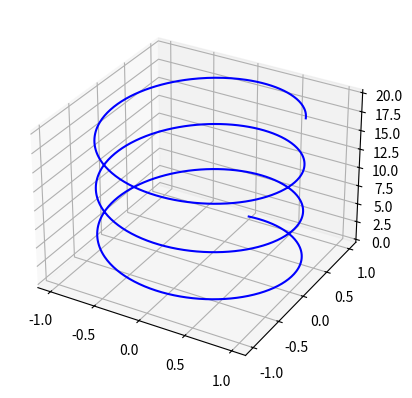

Recreate this plot in Python.
from mpl_toolkits import mplot3d
import numpy as np
import matplotlib.pyplot as plt

fig = plt.figure()
ax = plt.axes(projection='3d')

z_line = np.linspace(0, 20, 1000)
#np.linspace(start, stop, num, endpoint, retstep, dtype, axis)
#returns evenly spaced numbers over a specified interval.

#start: starting value of the interval
#stop: ending value of the interval
#num: number of points (default value os 50)
#the rest are optional

x_line = np.sin(z_line)
y_line = np.cos(z_line)
ax.plot3D(x_line, y_line, z_line, 'blue')

plt.show()
